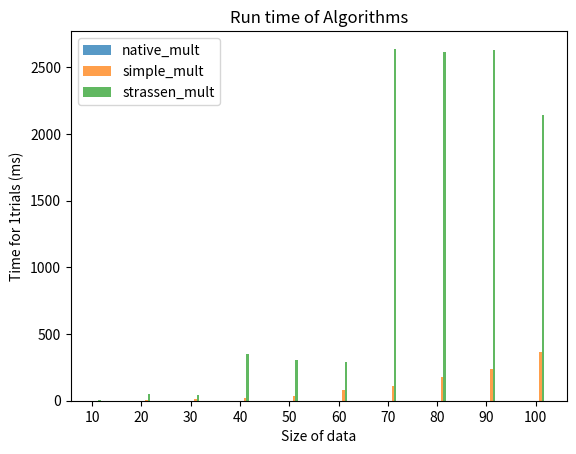

This figure's Python source:
# CSCI 323/700
# Summer 2022
# Assignment 3 - Empirical Performance of Matrix Multiplication
# [redacted]

import numpy as np
import random
import time
import pandas as pd
import matplotlib.pyplot as plt

assn_num = 3


def random_matrix(mn, mx, rows, cols):
    matrix = [[random.randint(mn, mx) for col in range(0, cols)] for row in range(0, rows)]
    return np.array(matrix)

def all_ones_matrix(mn, nx, rows, cols):
    matrix = [[1 for col in range(0, cols)] for row in range(0, rows)]
    return np.array(matrix)


# From https://stackoverflow.com/questions/17870612/printing-a-two-dimensional-array-in-python
def print_matrix(matrix):
    print('\n'.join([''.join(['{:4}'.format(item) for item in row])for row in matrix]) + "\n")


def native_mult(m1, m2):
    return np.dot(m1, m2)


# From https://www.geeksforgeeks.org/c-program-multiply-two-matrices/
def simple_mult(m1, m2):
    rows = len(m1)
    cols = len(m2[0])
    m3 = [[0 for x in range(cols)]for y in range(rows)]
    for i in range(rows):
        for j in range(cols):
            m3[i][j] = 0
            for x in range(cols):
                m3[i][j] += m1[i][x] * m2[x][j]
    return m3


# From https://www.interviewbit.com/blog/strassens-matrix-multiplication/
def strassen_mult(m1, m2):
    if len(m1) == 1 or len(m2) == 1:
        return m1 * m2

    n = m1.shape[0]
    if n % 2 == 1:
        m1 = np.pad(m1, (0, 1), mode='constant')
        m2 = np.pad(m2, (0, 1), mode='constant')

    m = int(np.ceil(n / 2))
    a = m1[: m, : m]
    b = m1[: m, m:]
    c = m1[m:, : m]
    d = m1[m:, m:]
    e = m2[: m, : m]
    f = m2[: m, m:]
    g = m2[m:, : m]
    h = m2[m:, m:]
    p1 = strassen_mult(a, f - h)
    p2 = strassen_mult(a + b, h)
    p3 = strassen_mult(c + d, e)
    p4 = strassen_mult(d, g - e)
    p5 = strassen_mult(a + d, e + h)
    p6 = strassen_mult(b - d, g + h)
    p7 = strassen_mult(a - c, e + f)
    result = np.zeros((2 * m, 2 * m), dtype=np.int32)
    result[: m, : m] = p5 + p4 - p2 + p6
    result[: m, m:] = p1 + p2
    result[m:, : m] = p3 + p4
    result[m:, m:] = p1 + p5 - p3 - p7

    return result[: n, : n]


def plot_time(dict_algs, sizes, algs, trials):
    alg_num = 0
    plt.xticks([j for j in range(len(sizes))], [str(size) for size in sizes])
    for algs in algs:
        alg_num += 1
        d = dict_algs[algs.__name__]
        x_axis = [j + 0.05 * alg_num for j in range(len(sizes))]
        y_axis = [d[i] for i in sizes]
        plt.bar(x_axis, y_axis, width=0.05, alpha=0.75, label=algs.__name__)
    plt.legend()
    plt.title("Run time of Algorithms")
    plt.xlabel("Size of data")
    plt.ylabel("Time for " + str(trials) + "trials (ms)")
    plt.savefig("Assignment3" + str(assn_num) + ".png")
    plt.show()


def main():
    sizes = [10 * i for i in range(1, 11)]
    trials = 1
    algs = [native_mult, simple_mult, strassen_mult]
    dict_algs= {}
    for alg in algs:
        dict_algs[alg.__name__] = {}
    for size in sizes:
        for alg in algs:
            dict_algs[alg.__name__][size] = 0
        for trial in range(1, trials + 1):
            m1 = all_ones_matrix(-1, 1, size, size)
            m2 = all_ones_matrix(-1, 1, size, size)
            #m1 = random_matrix(-1, 1, size, size)
            #m2 = random_matrix(-1, 1, size, size)
            for alg in algs:
                start_time = time.time()
                m3 = alg(m1, m2)
                end_time = time.time()
                net_time = end_time - start_time
                dict_algs[alg.__name__][size] += 1000 * net_time
    pd.set_option("display.max_rows", 500)
    pd.set_option("display.max_columns", 500)
    pd.set_option("display.width", 1000)
    df = pd.DataFrame.from_dict(dict_algs).T
    print(df)
    plot_time(dict_algs, sizes, algs, trials)


if __name__ == "__main__":
    main()

